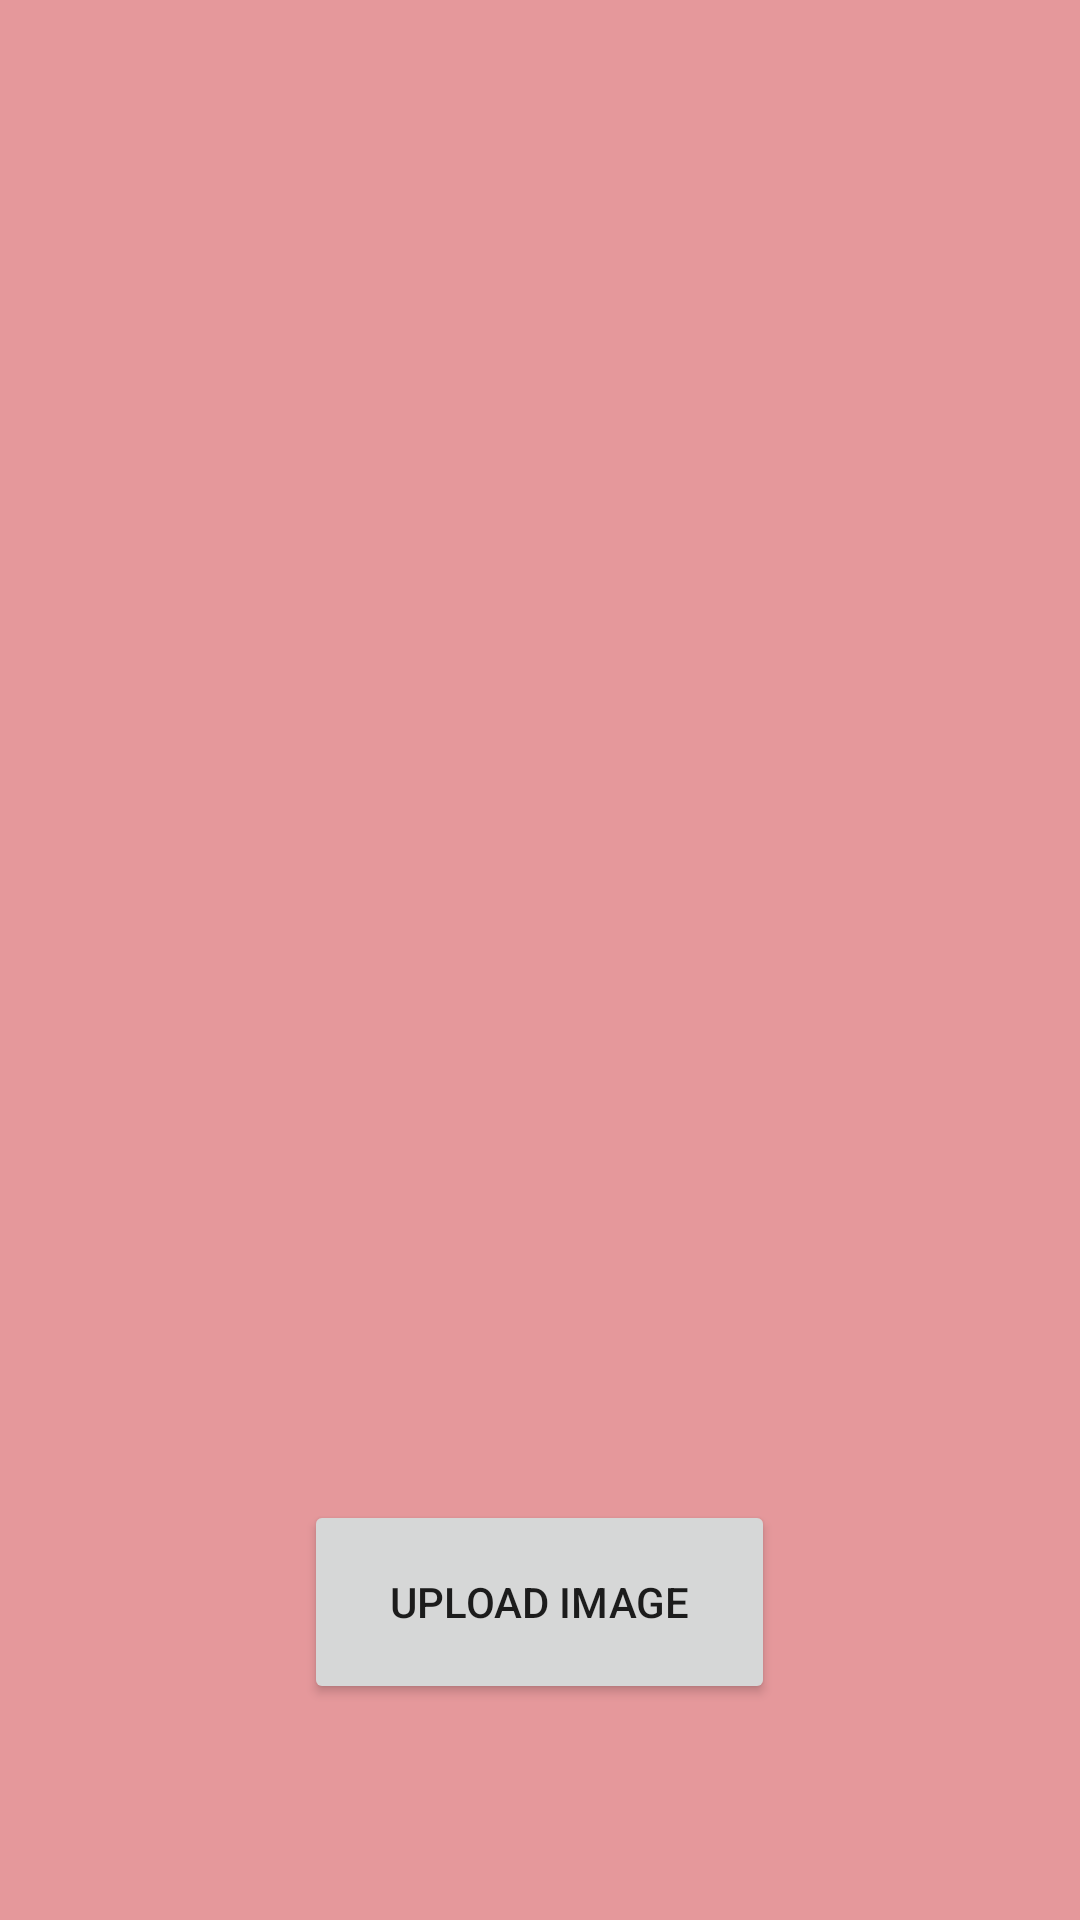

Layout XML and referenced resources for this Android screen:
<!-- AndroidManifest.xml: application theme Theme.GanVirtualTryOn -->
<!-- res/layout/activity_clothes.xml -->
<?xml version="1.0" encoding="utf-8"?>
<RelativeLayout xmlns:android="http://schemas.android.com/apk/res/android"
    xmlns:app="http://schemas.android.com/apk/res-auto"
    xmlns:tools="http://schemas.android.com/tools"
    android:layout_width="match_parent"
    android:layout_height="match_parent"
    android:background="#e5989b"
    tools:context=".HumanActivity">

    <LinearLayout
        android:layout_width="match_parent"
        android:layout_height="match_parent"
        android:layout_centerVertical="true"
        android:orientation="vertical">


        <ImageView
            android:id="@+id/clothes_image"
            android:layout_width="match_parent"
            android:layout_height="300dp"
            android:layout_marginTop="150dp" />


        <Button
            android:id="@+id/buttonUploadImage"
            android:layout_width="157dp"
            android:layout_height="68dp"
            android:layout_gravity="center"
            android:layout_marginTop="50dp"
            android:text="Upload Image" />
    </LinearLayout>
</RelativeLayout>
<!-- resources referenced by this layout -->
<resources>
  <style name="Theme.GanVirtualTryOn" parent="Theme.MaterialComponents.DayNight.DarkActionBar">
          
          <item name="colorPrimary">#ffcdb2</item>
          <item name="colorPrimaryVariant">#ffcdb2</item>
          <item name="colorOnPrimary">#6d6875</item>
          
          <item name="colorSecondary">@color/teal_200</item>
          <item name="colorSecondaryVariant">@color/teal_700</item>
          <item name="colorOnSecondary">@color/black</item>
          
          <item name="android:statusBarColor" tools:targetApi="l">?attr/colorPrimaryVariant</item>
          
      </style>
  <color name="teal_200">#FF03DAC5</color>
  <color name="teal_700">#FF018786</color>
  <color name="black">#FF000000</color>
</resources>
